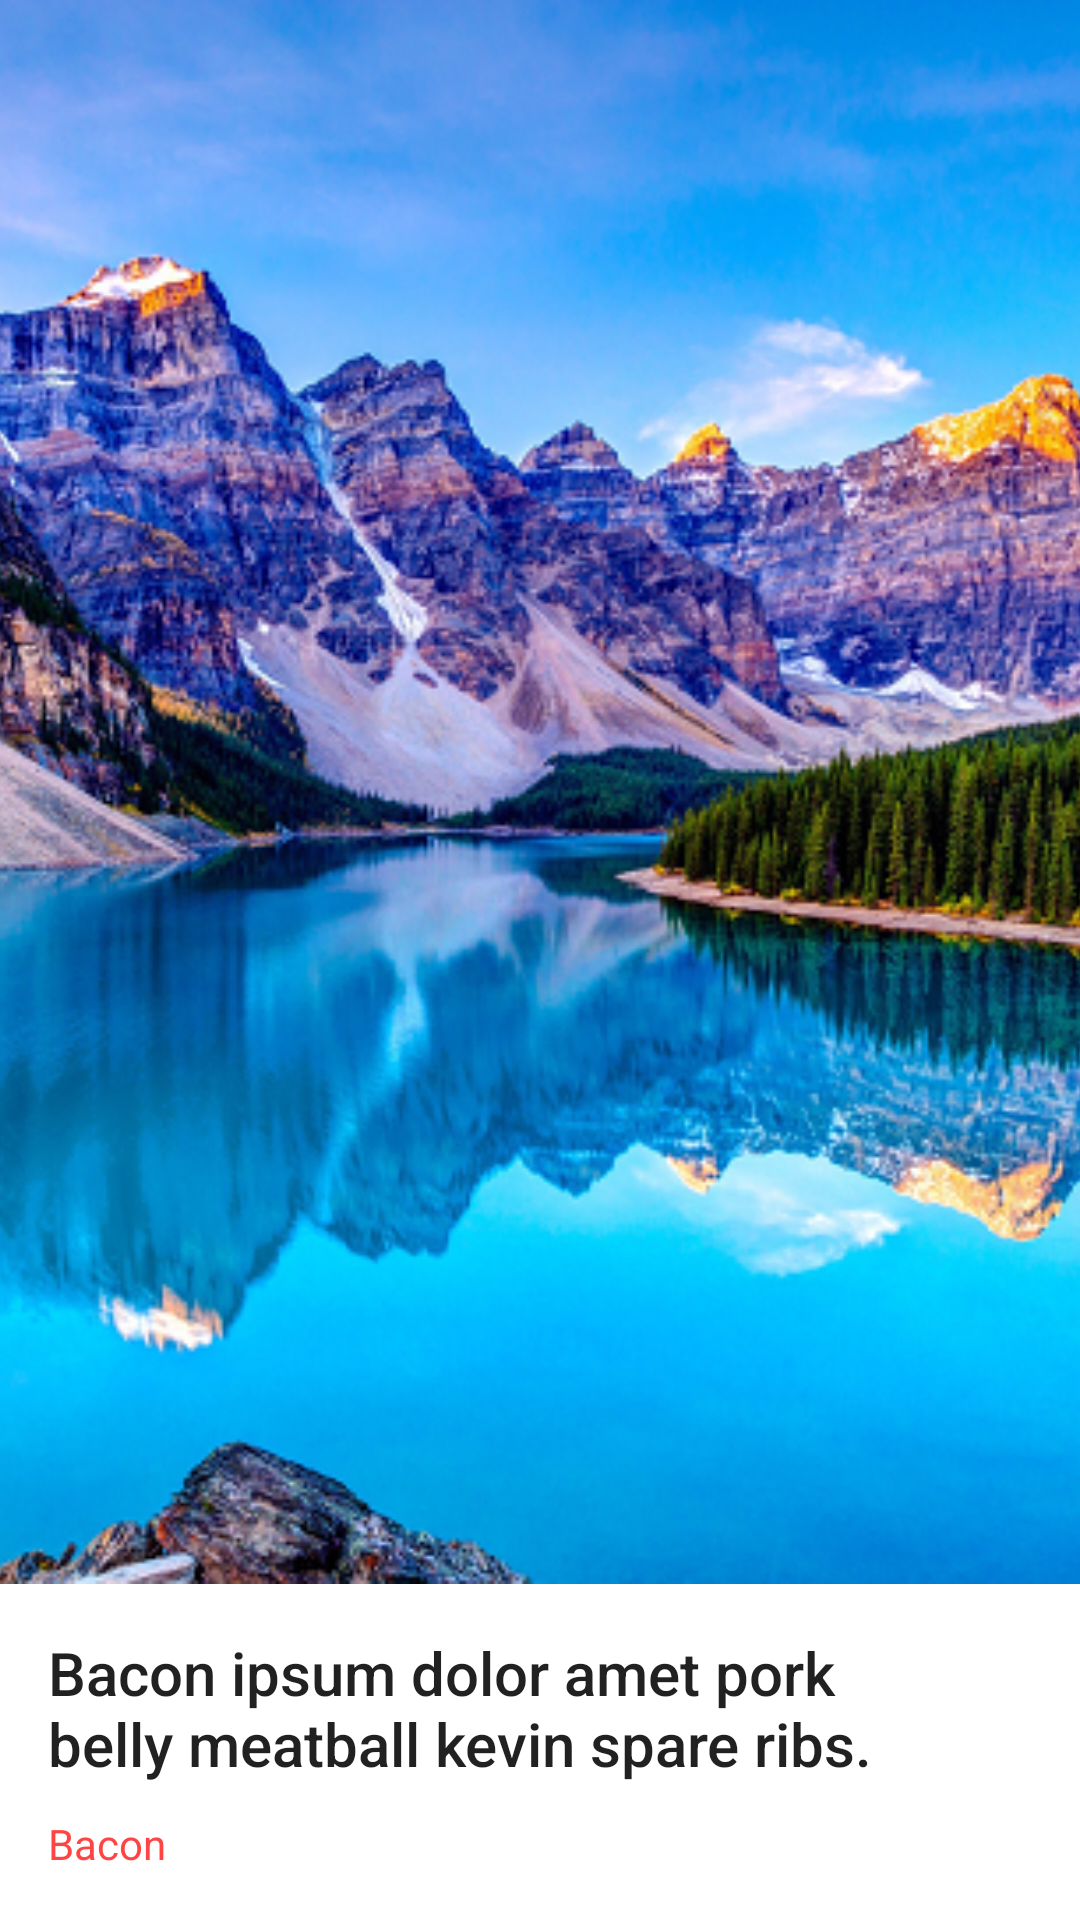

Reconstruct the res/layout file that produces this screen, plus the resources it refers to.
<!-- AndroidManifest.xml: application theme AppTheme -->
<!-- res/layout/activity_detail1.xml -->
<?xml version="1.0" encoding="utf-8"?>
<LinearLayout xmlns:android="http://schemas.android.com/apk/res/android"
    xmlns:tools="http://schemas.android.com/tools"
    android:orientation="vertical"
    android:layout_width="match_parent"
    android:layout_height="match_parent"
    android:background="@android:color/white"
    tools:context=".DetailActivity">

    <ImageView
        android:id="@+id/img_header"
        android:src="@drawable/img_lake"
        android:scaleType="centerCrop"
        android:layout_weight="1"
        android:layout_width="match_parent"
        android:layout_height="0dp"
        android:contentDescription="@null" />

    <RelativeLayout
        android:paddingLeft="@dimen/activity_horizontal_margin"
        android:paddingRight="@dimen/activity_horizontal_margin"
        android:paddingTop="@dimen/activity_vertical_margin"
        android:paddingBottom="@dimen/activity_vertical_margin"
        android:layout_width="wrap_content"
        android:layout_height="wrap_content">

        <ImageButton
            android:id="@+id/btn"
            android:layout_alignParentEnd="true"
            android:src="@drawable/ic_info"
            android:background="@android:color/transparent"
            android:layout_width="wrap_content"
            android:layout_height="wrap_content"
            android:onClick="changeScenes"
            android:contentDescription="@null" />

        <TextView
            android:id="@+id/text1"
            android:text="@string/baconText"
            android:layout_marginEnd="5pt"
            android:layout_marginBottom="5pt"
            android:textAppearance="@style/TextAppearance.AppCompat.Title"
            android:maxLines="2"
            android:layout_width="wrap_content"
            android:layout_height="wrap_content"
            android:layout_toStartOf="@+id/btn" />

        <TextView
            android:id="@android:id/text2"
            android:text="@string/baconTitle"
            android:layout_below="@+id/text1"
            android:textColor="@android:color/holo_red_light"
            android:textAppearance="@style/TextAppearance.AppCompat.Body1"
            android:layout_width="wrap_content"
            android:layout_height="wrap_content" />

    </RelativeLayout>
</LinearLayout>
<!-- resources referenced by this layout -->
<resources>
  <dimen name="activity_horizontal_margin">16dp</dimen>
  <dimen name="activity_vertical_margin">16dp</dimen>
  <!-- drawable img_lake: png bitmap (drawable, 920862 bytes) -->
  <string name="baconText">Bacon ipsum dolor amet pork belly meatball kevin spare ribs. Frankfurter swine corned beef meatloaf, strip steak.</string>
  <string name="baconTitle">Bacon</string>
  <style name="AppTheme" parent="Theme.AppCompat.Light.NoActionBar">
          <item name="colorPrimary">#3f51b5</item>
          <item name="colorPrimaryDark">#303F9F</item>
          <item name="colorAccent">#00bcd4</item>
          <item name="android:windowContentTransitions">true</item>
          <item name="android:windowAllowEnterTransitionOverlap">false</item>
          <item name="android:windowAllowReturnTransitionOverlap">false</item>
      </style>
</resources>
